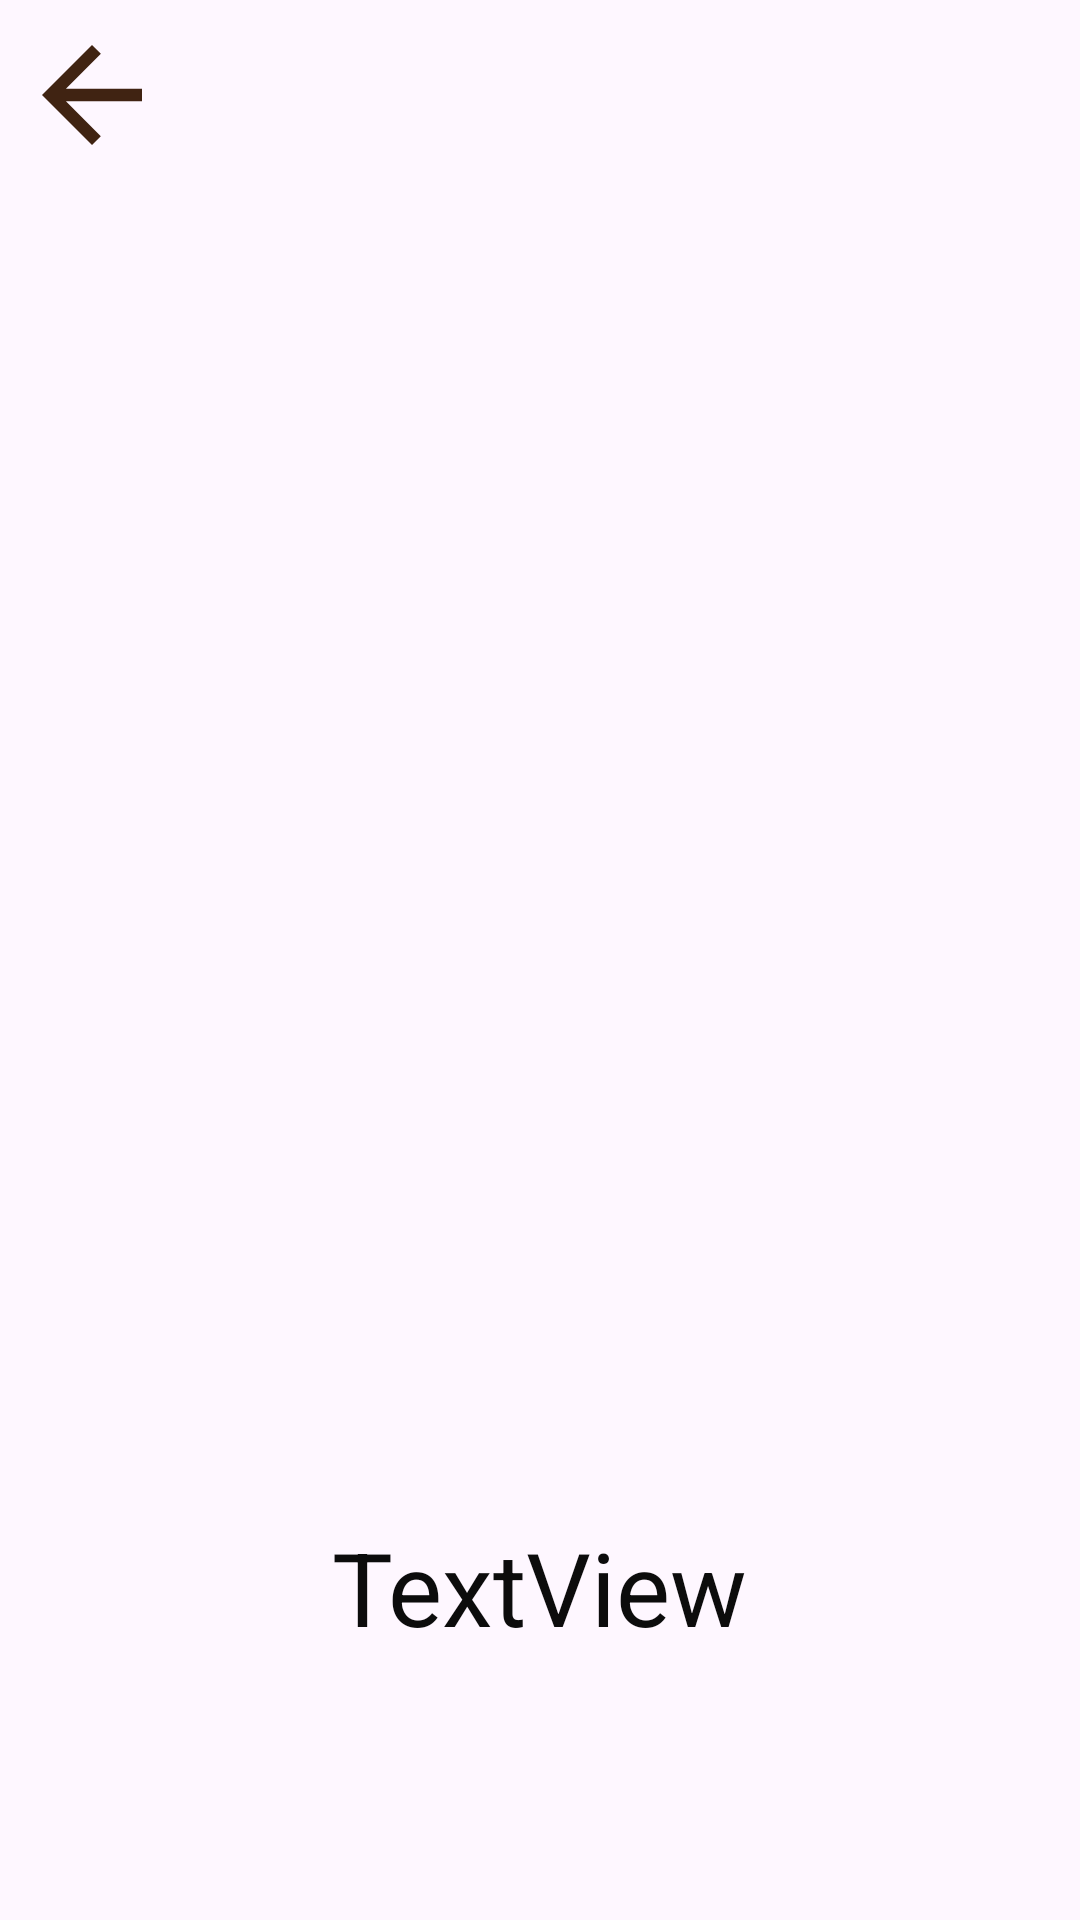

Here is an Android app screen rendered from its layout file. Give the layout XML and the strings, colors and styles it references.
<!-- AndroidManifest.xml: application theme Theme.Practicando_Glide -->
<!-- res/layout/fragment_second.xml -->
<?xml version="1.0" encoding="utf-8"?>
<androidx.constraintlayout.widget.ConstraintLayout xmlns:android="http://schemas.android.com/apk/res/android"
    xmlns:app="http://schemas.android.com/apk/res-auto"
    xmlns:tools="http://schemas.android.com/tools"
    android:layout_width="match_parent"
    android:layout_height="match_parent"
    tools:context=".SecondFragment">

    <ImageView
        android:id="@+id/imageViewSecond"
        android:layout_width="313dp"
        android:layout_height="421dp"
        android:layout_marginStart="16dp"
        android:layout_marginTop="52dp"
        android:layout_marginEnd="16dp"
        android:src="@drawable/ic_launcher_foreground"
        app:layout_constraintEnd_toEndOf="parent"
        app:layout_constraintStart_toStartOf="parent"
        app:layout_constraintTop_toTopOf="parent" />

    <TextView
        android:id="@+id/textViewSecond"
        android:layout_width="wrap_content"
        android:layout_height="wrap_content"
        android:layout_marginStart="16dp"
        android:layout_marginTop="8dp"
        android:layout_marginEnd="16dp"
        android:layout_marginBottom="16dp"
        android:text="TextView"
        android:textColor="#0C0C0C"
        android:textSize="34sp"
        app:layout_constraintBottom_toBottomOf="parent"
        app:layout_constraintEnd_toEndOf="parent"
        app:layout_constraintStart_toStartOf="parent"
        app:layout_constraintTop_toBottomOf="@+id/imageViewSecond"
        app:layout_constraintVertical_bias="0.261" />

    <ImageButton
        android:id="@+id/imageButtonBack"
        android:layout_width="45dp"
        android:layout_height="47dp"
        android:layout_marginStart="8dp"
        android:layout_marginTop="8dp"
        android:backgroundTint="@android:color/transparent"
        android:src="@drawable/baseline_arrow_back_24"
        app:layout_constraintStart_toStartOf="parent"
        app:layout_constraintTop_toTopOf="parent" />

</androidx.constraintlayout.widget.ConstraintLayout>
<!-- resources referenced by this layout -->
<resources>
  <!-- drawable baseline_arrow_back_24 (drawable) -->
  <vector android:autoMirrored="true" android:height="50dp"
      android:tint="#402312" android:viewportHeight="24"
      android:viewportWidth="24" android:width="50dp" xmlns:android="http://schemas.android.com/apk/res/android">
      <path android:fillColor="@android:color/white" android:pathData="M20,11H7.83l5.59,-5.59L12,4l-8,8 8,8 1.41,-1.41L7.83,13H20v-2z"/>
  </vector>
  <style name="Theme.Practicando_Glide" parent="Base.Theme.Practicando_Glide" />
  <style name="Base.Theme.Practicando_Glide" parent="Theme.Material3.DayNight.NoActionBar">
          
          
          <item name="android:statusBarColor">#FF727D</item>
      </style>
</resources>
